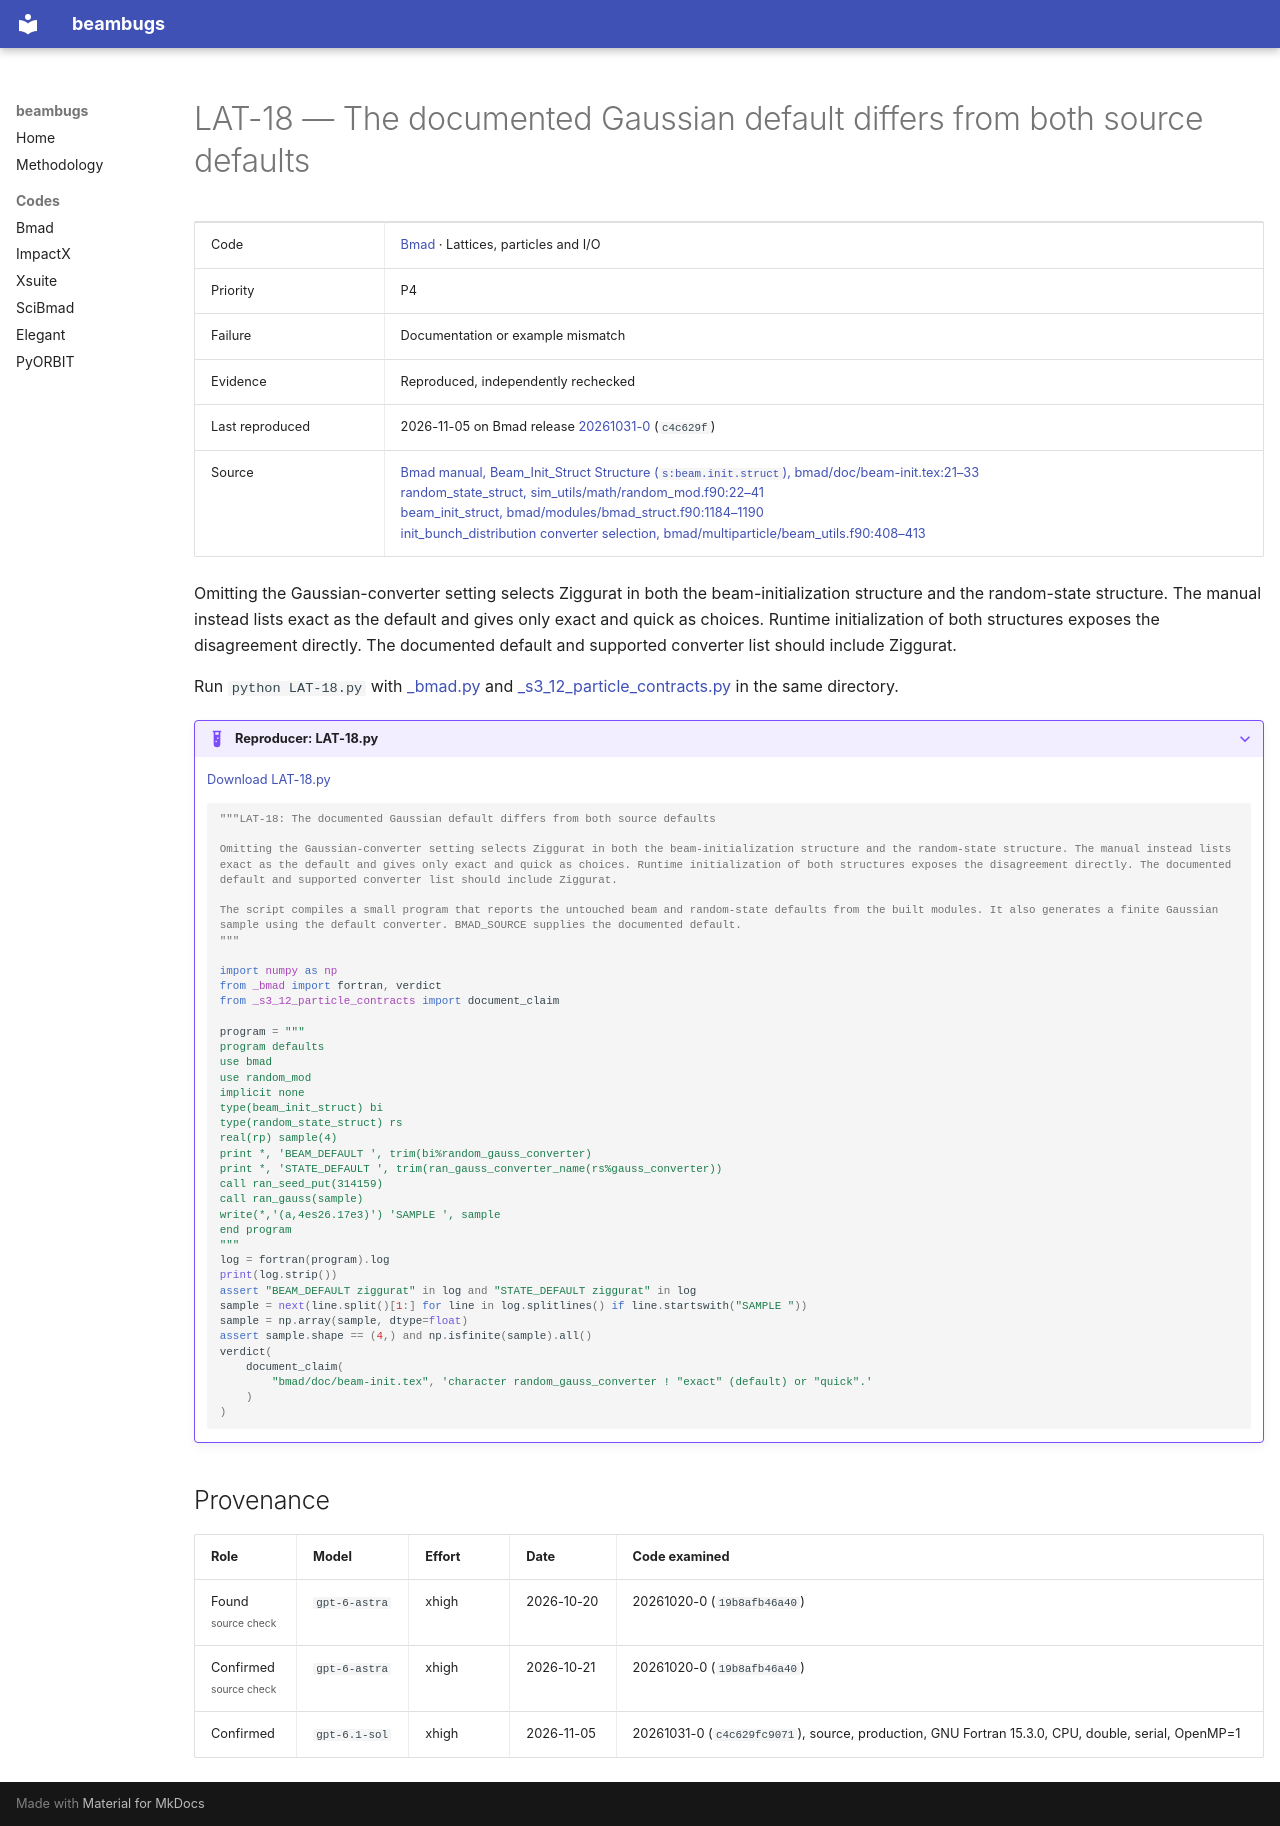

repository: nikitakuklev/beambugs · page: bmad/LAT-18/index.html · generator: mkdocs

---
title: "LAT-18: The documented Gaussian default differs from both source defaults"
hide:
  - toc
---

# LAT-18 — The documented Gaussian default differs from both source defaults

| | |
|---|---|
| Code | [Bmad](../index.md) · Lattices, particles and I/O |
| Priority | P4 |
| Failure | Documentation or example mismatch |
| Evidence | Reproduced, independently rechecked |
| Last reproduced | 2026-11-05 on Bmad release [20261031-0](https://github.com/bmad-sim/bmad-ecosystem/tree/20261031-0) (`c4c629f`) |
| Source | [Bmad manual, Beam_Init_Struct Structure (`s:beam.init.struct`), bmad/doc/beam-init.tex:21–33](https://github.com/bmad-sim/bmad-ecosystem/blob/c4c629fc9071d3a56cb1ba5bc714baba65e9c5d3/bmad/doc/beam-init.tex#L21-L33)<br>[random_state_struct, sim_utils/math/random_mod.f90:22–41](https://github.com/bmad-sim/bmad-ecosystem/blob/c4c629fc9071d3a56cb1ba5bc714baba65e9c5d3/sim_utils/math/random_mod.f90#L22-L41)<br>[beam_init_struct, bmad/modules/bmad_struct.f90:1184–1190](https://github.com/bmad-sim/bmad-ecosystem/blob/c4c629fc9071d3a56cb1ba5bc714baba65e9c5d3/bmad/modules/bmad_struct.f90#L1184-L1190)<br>[init_bunch_distribution converter selection, bmad/multiparticle/beam_utils.f90:408–413](https://github.com/bmad-sim/bmad-ecosystem/blob/c4c629fc9071d3a56cb1ba5bc714baba65e9c5d3/bmad/multiparticle/beam_utils.f90#L408-L413) |

Omitting the Gaussian-converter setting selects Ziggurat in both the beam-initialization structure and the random-state structure. The manual instead lists exact as the default and gives only exact and quick as choices. Runtime initialization of both structures exposes the disagreement directly. The documented default and supported converter list should include Ziggurat.

Run `python LAT-18.py` with [_bmad.py](../helpers/_bmad.py) and [_s3_12_particle_contracts.py](../helpers/_s3_12_particle_contracts.py) in the same directory.

??? example "Reproducer: LAT-18.py"

    [Download LAT-18.py](LAT-18.py)

    ```python
    """LAT-18: The documented Gaussian default differs from both source defaults

    Omitting the Gaussian-converter setting selects Ziggurat in both the beam-initialization structure and the random-state structure. The manual instead lists exact as the default and gives only exact and quick as choices. Runtime initialization of both structures exposes the disagreement directly. The documented default and supported converter list should include Ziggurat.

    The script compiles a small program that reports the untouched beam and random-state defaults from the built modules. It also generates a finite Gaussian sample using the default converter. BMAD_SOURCE supplies the documented default.
    """

    import numpy as np
    from _bmad import fortran, verdict
    from _s3_12_particle_contracts import document_claim

    program = """
    program defaults
    use bmad
    use random_mod
    implicit none
    type(beam_init_struct) bi
    type(random_state_struct) rs
    real(rp) sample(4)
    print *, 'BEAM_DEFAULT ', trim(bi%random_gauss_converter)
    print *, 'STATE_DEFAULT ', trim(ran_gauss_converter_name(rs%gauss_converter))
    call ran_seed_put(314159)
    call ran_gauss(sample)
    write(*,'(a,4es26.17e3)') 'SAMPLE ', sample
    end program
    """
    log = fortran(program).log
    print(log.strip())
    assert "BEAM_DEFAULT ziggurat" in log and "STATE_DEFAULT ziggurat" in log
    sample = next(line.split()[1:] for line in log.splitlines() if line.startswith("SAMPLE "))
    sample = np.array(sample, dtype=float)
    assert sample.shape == (4,) and np.isfinite(sample).all()
    verdict(
        document_claim(
            "bmad/doc/beam-init.tex", 'character random_gauss_converter ! "exact" (default) or "quick".'
        )
    )

    ```

## Provenance

| Role | Model | Effort | Date | Code examined |
|---|---|---|---|---|
| Found<br><small class="bb-scope">source check</small> | <span class="bb-nowrap">`gpt-6-astra`</span> | xhigh | <span class="bb-nowrap">2026-10-20</span> | 20261020-0 (`19b8afb46a40`) |
| Confirmed<br><small class="bb-scope">source check</small> | <span class="bb-nowrap">`gpt-6-astra`</span> | xhigh | <span class="bb-nowrap">2026-10-21</span> | 20261020-0 (`19b8afb46a40`) |
| Confirmed | <span class="bb-nowrap">`gpt-6.1-sol`</span> | xhigh | <span class="bb-nowrap">2026-11-05</span> | 20261031-0 (`c4c629fc9071`), source, production, GNU Fortran 15.3.0, CPU, double, serial, OpenMP=1 |
